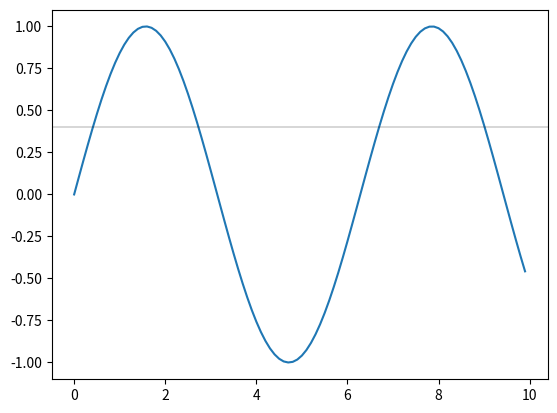

Here is the Python script that generated this plot:
# -*- coding: utf-8 -*-
"""
Created on Sun Nov 23 11:28:29 2014

@author: antalcides
"""

from matplotlib import pyplot as plt
import numpy as np

x = np.arange(0,10,.1)
y = np.sin(x)
plt.plot(x,y)
ax = plt.gca()
ax.axhline(.4, xmin=0, xmax=1, linewidth=0.3, color=(0, 0, 0, 0.75))
plt.show()